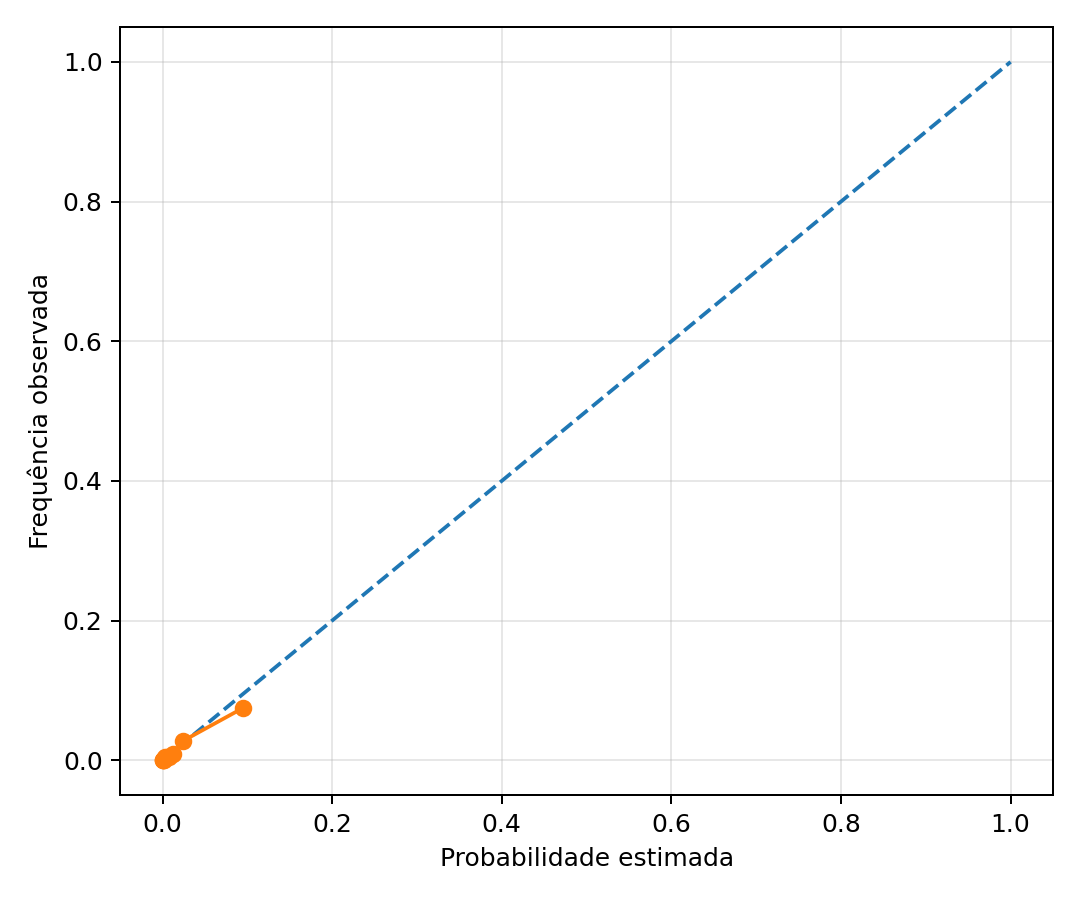

Data behind this chart, as committed beside it:
probabilidade_media, frequencia_observada
0.0002128, 0.0
0.000517, 0.0
0.001009, 0.0
0.001787, 0.0
0.003047, 0.004651
0.004964, 0.004673
0.007931, 0.004651
0.01242, 0.009346
0.02452, 0.02791
0.09434, 0.07442
